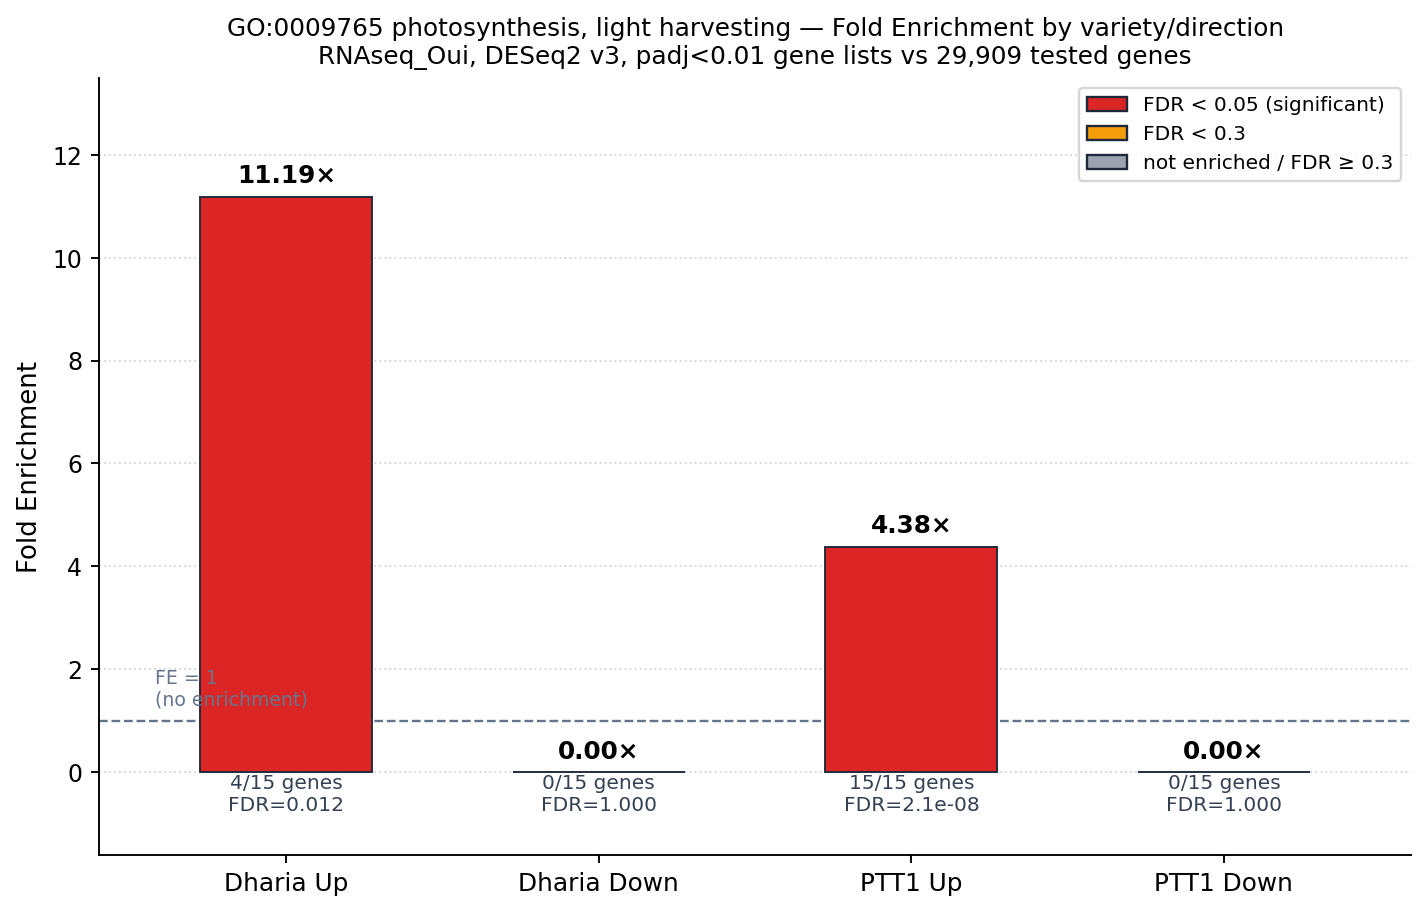

The table this chart was drawn from, first rows:
group, k, n, K, N, FE, FDR
Dharia Up, 4, 713, 15, 29909, 11.19, 0.0122
Dharia Down, 0, 178, 15, 29909, 0.0, 1.0
PTT1 Up, 15, 6830, 15, 29909, 4.379, 2.083e-08
PTT1 Down, 0, 6072, 15, 29909, 0.0, 1.0
